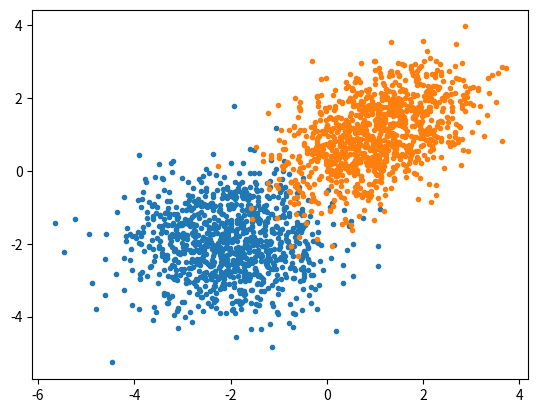

This figure's Python source: (Note: this script raises an exception after producing the figure.)
import numpy as np
import matplotlib.pyplot as plt

for quantity , suffix in [(1000, "train"), (200, "test")]:
    samples = np.random.multivariate_normal([-2, -2], [[1, 0], [0, 1]], quantity)
    plt.plot(samples[:, 0], samples[:, 1], '.', label="bad ones" + suffix)
    bad_ones = np.column_stack((np.zeros(quantity), samples))

    samples = np.random.multivariate_normal([1, 1], [[1, 0.5], [0.5, 1]], quantity)
    plt.plot(samples[:, 0], samples[:, 1], '.', label="good ones" + suffix)
    good_ones = np.column_stack((np.ones(quantity), samples))

    sample = np.row_stack((bad_ones, good_ones))
    np.savetxt("data/the_good_and_the_bad_ones_" + suffix + ".txt", sample, fmt="%1d %4.2f %4.2f")

plt.legend()
plt.plot()